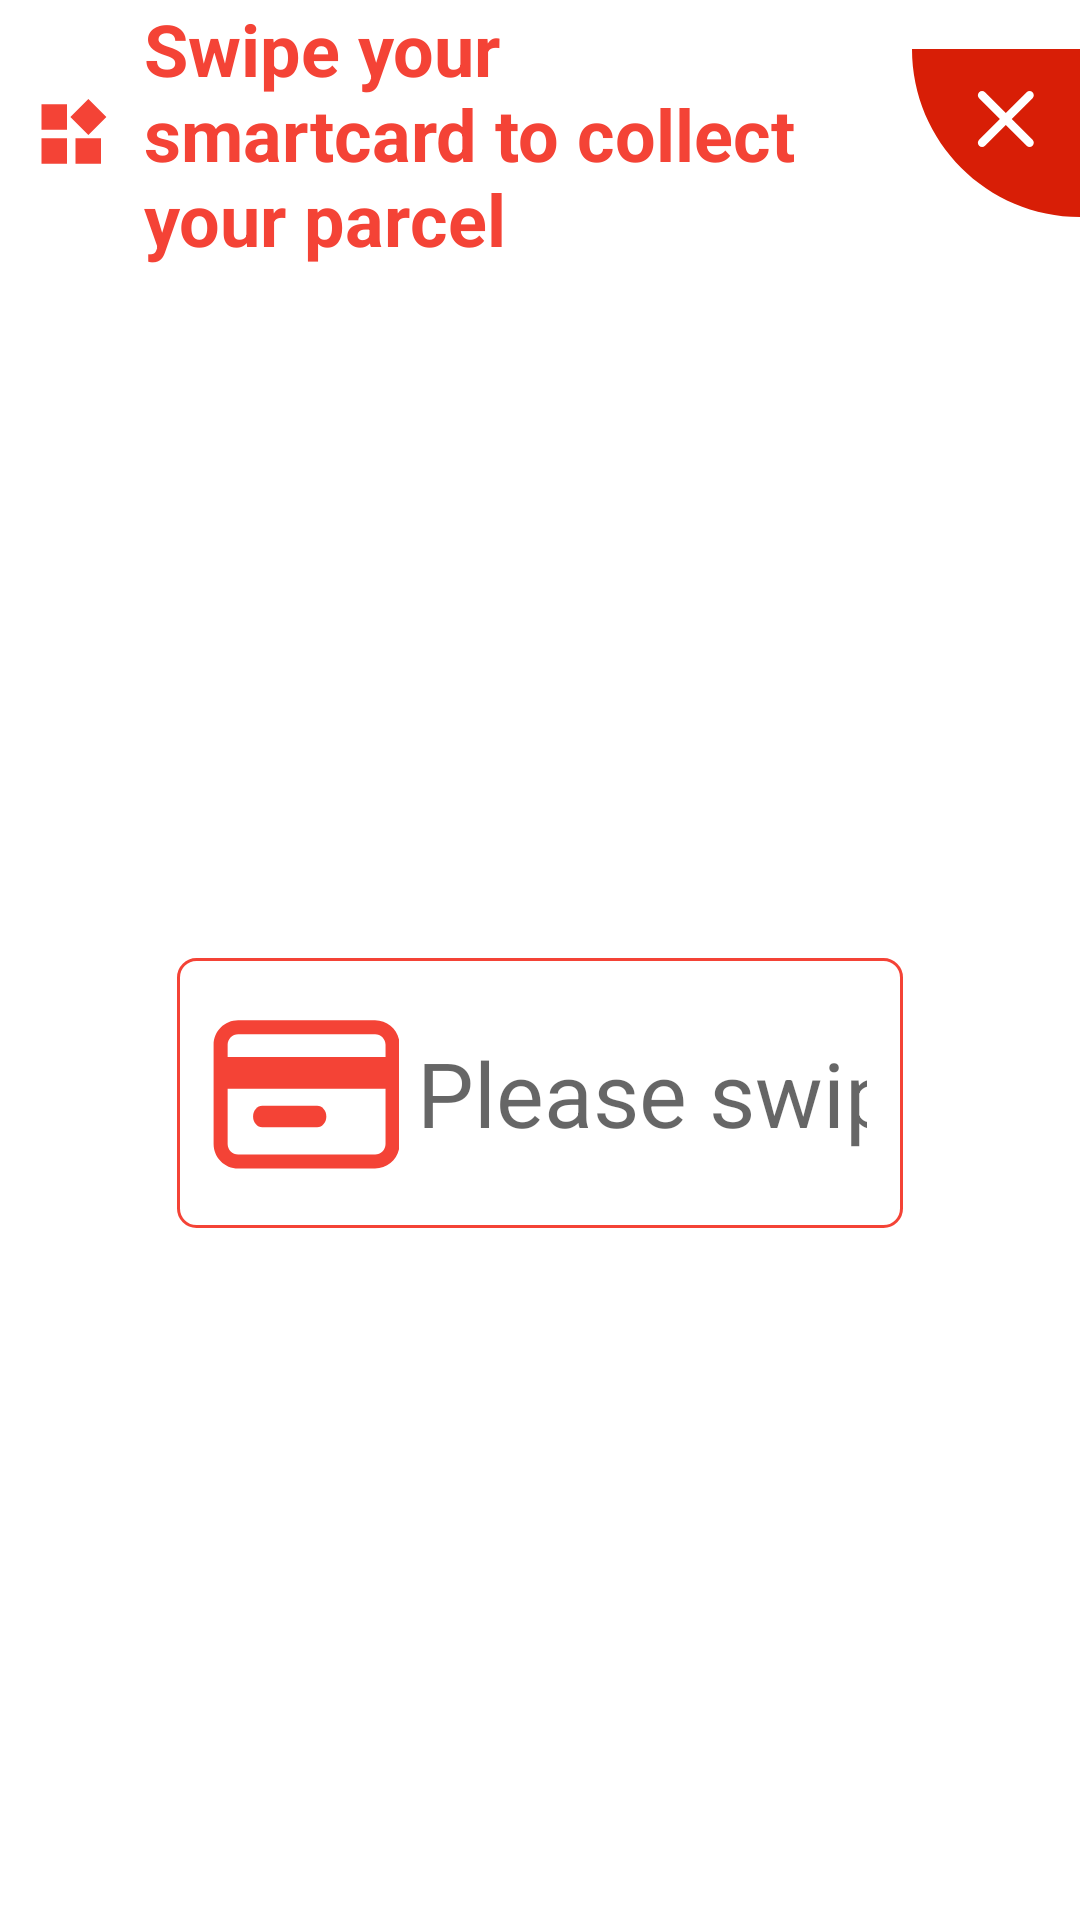

Layout XML and referenced resources for this Android screen:
<!-- AndroidManifest.xml: application theme AppTheme -->
<!-- res/layout/dialog_pay_by_card_take.xml -->
<?xml version="1.0" encoding="utf-8"?>
<LinearLayout xmlns:android="http://schemas.android.com/apk/res/android"
    android:layout_width="match_parent"
    android:layout_height="match_parent"
    android:background="@android:color/white"
    android:orientation="vertical">

    <LinearLayout
        android:layout_width="match_parent"
        android:layout_height="wrap_content"
        android:gravity="center"
        android:orientation="horizontal"
        android:paddingLeft="12dp">

        <ImageView
            android:id="@+id/iv_title"
            android:layout_width="wrap_content"
            android:layout_height="wrap_content"
            android:src="@drawable/ic_titile" />

        <TextView
            android:id="@+id/tv_title"
            android:layout_width="0dp"
            android:layout_height="wrap_content"
            android:layout_weight="1"
            android:paddingLeft="12dp"
            android:text="@string/dialog_item_pay_by_card_fetch"
            android:textColor="@color/md_red_500"
            android:textSize="24sp"
            android:textStyle="bold" />

        <TextView
            android:id="@+id/tv_time"
            android:layout_width="wrap_content"
            android:layout_height="wrap_content"
            android:layout_marginLeft="12dp"
            android:layout_marginRight="12dp"
            android:textColor="@android:color/holo_red_dark"
            android:textSize="26sp" />

        <ImageView
            android:id="@+id/iv_close"
            android:layout_width="wrap_content"
            android:layout_height="wrap_content"
            android:src="@drawable/ic_close" />

    </LinearLayout>

    <LinearLayout
        android:layout_width="match_parent"
        android:layout_height="0dp"
        android:layout_weight="1"
        android:gravity="center"
        android:orientation="vertical"
        android:paddingLeft="56dp"
        android:paddingRight="56dp">

        <EditText
            android:id="@+id/et_password"
            android:layout_width="match_parent"
            android:layout_height="90dp"
            android:layout_margin="3dp"
            android:background="@drawable/bg_shape_02"
            android:drawableStart="@drawable/ic_card_72"
            android:drawablePadding="6dp"
            android:focusableInTouchMode="true"
            android:hint="@string/dialog_item_please_brush_your_cards"
            android:inputType="textPassword"
            android:lines="1"
            android:maxLines="1"
            android:singleLine="true"
            android:padding="12dp"
            android:textSize="30sp" />

    </LinearLayout>

</LinearLayout>
<!-- resources referenced by this layout -->
<resources>
  <color name="md_red_500">#F44336</color>
  <!-- drawable bg_shape_02 (drawable) -->
  <?xml version="1.0" encoding="utf-8"?>
  <shape xmlns:android="http://schemas.android.com/apk/res/android">
  
      <corners android:radius="6dp" />
  
      <stroke
          android:width="1dp"
          android:color="#F44336" />
  
  </shape>
  <!-- drawable ic_card_72 (drawable) -->
  <vector xmlns:android="http://schemas.android.com/apk/res/android"
      android:width="62dp"
      android:height="62dp"
      android:viewportWidth="1024"
      android:viewportHeight="1024">
      <path
          android:fillColor="#F44336"
          android:pathData="M891.98,111.4h-753.44c-74.58,0 -135.23,60.67 -135.23,135.23v545.76c0,74.57 60.65,135.23 135.23,135.23h753.44c74.58,0 135.23,-60.67 135.23,-135.23v-545.76c0,-74.57 -60.65,-135.23 -135.23,-135.23zM138.54,188.68h753.44c31.96,0 57.96,26 57.96,57.96v67.61h-869.35v-67.61c0,-31.96 26,-57.96 57.96,-57.96zM891.98,850.35h-753.44c-31.96,0 -57.96,-26 -57.96,-57.96v-304.27h869.35v304.27c0,31.96 -26,57.96 -57.96,57.96z" />
      <path
          android:fillColor="#F44336"
          android:pathData="M573.22,582.3h-301.86c-28.02,0 -50.72,26.49 -50.72,59.16 0,32.67 22.7,59.16 50.72,59.16h301.86c28.02,0 50.71,-26.49 50.71,-59.16 0,-32.68 -22.7,-59.16 -50.71,-59.16z" />
  </vector>
  <!-- drawable ic_close (drawable) -->
  <vector xmlns:android="http://schemas.android.com/apk/res/android"
      android:width="56dp"
      android:height="56dp"
      android:viewportWidth="1024"
      android:viewportHeight="1024">
      <path
          android:fillColor="#d81e06"
          android:pathData="M0,0C0,565.54 458.46,1024 1024,1024L1024,0 0,0 0,0 0,0ZM608.13,426.81 L734.96,553.89C744.89,563.84 744.84,580.03 734.84,590.05 724.77,600.13 708.69,600.12 698.76,590.17L571.92,463.09 445.09,590.17C435.16,600.12 419,600.06 409.01,590.05 398.94,579.96 398.96,563.84 408.89,553.89L535.72,426.81 408.89,299.73C398.96,289.78 399.01,273.59 409.01,263.57 419.07,253.49 435.16,253.5 445.09,263.45L571.92,390.54 698.76,263.45C708.68,253.51 724.84,253.56 734.84,263.57 744.91,273.66 744.89,289.78 734.96,299.73L608.13,426.81 608.13,426.81 608.13,426.81 608.13,426.81Z" />
  </vector>
  <!-- drawable ic_titile (drawable) -->
  <vector xmlns:android="http://schemas.android.com/apk/res/android"
      android:width="24dp"
      android:height="24dp"
      android:viewportWidth="1024"
      android:viewportHeight="1024">
      <path
          android:fillColor="#fff44336"
          android:pathData="M79.08,949.31l362.87,0L441.96,586.44 79.08,586.44 79.08,949.31zM79.08,465.49l362.87,0L441.96,102.62 79.08,102.62 79.08,465.49zM562.9,949.31l362.87,0L925.78,586.44 562.9,586.44 562.9,949.31zM1000.92,284.05 L744.34,27.47 487.76,284.05l256.59,256.59L1000.92,284.05z" />
  </vector>
  <string name="dialog_item_pay_by_card_fetch">Swipe your smartcard to collect your parcel</string>
  <string name="dialog_item_please_brush_your_cards">Please swipe your smartcard</string>
  <style name="AppTheme" parent="Theme.AppCompat.Light.DarkActionBar">
          
          <item name="colorPrimary">@color/colorPrimary</item>
          <item name="colorPrimaryDark">@color/colorPrimaryDark</item>
          <item name="colorAccent">@color/colorAccent</item>
      </style>
  <color name="colorPrimary">#f44336</color>
  <color name="colorPrimaryDark">#f44336</color>
  <color name="colorAccent">#f44336</color>
</resources>
